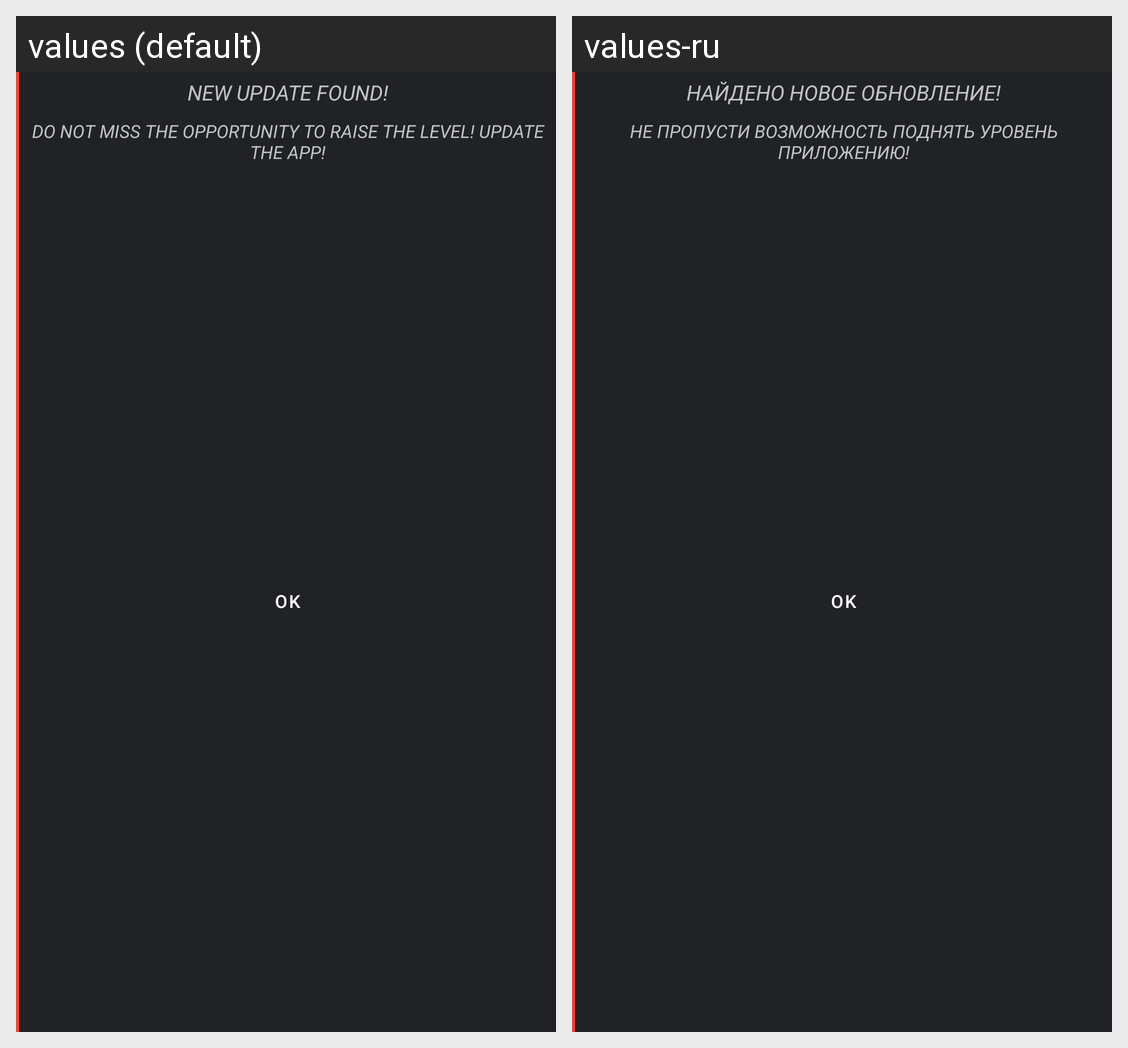

Translations of the strings shown on this Android screen, per locale in the grid:
Android screen res/layout/dialog_update.xml rendered under 2 locales, left to right: values (default), values-ru. Device: Nexus 5 (rendered at 1080×1920; each locale shown at half size, 540×960, under a caption strip naming it); theme AD2Theme.
Strings drawn on this screen, with the default value and each locale's value (text and hints the layout hard-codes, and strings that could not be matched under every locale, appear in the picture but are not listed):

dialog_update_title
  values: New update found!
  values-ru: Найдено новое обновление!

dialog_update_message
  values: Do not miss the opportunity to raise the level! Update the app!
  values-ru: Не пропусти возможность поднять уровень приложению!
